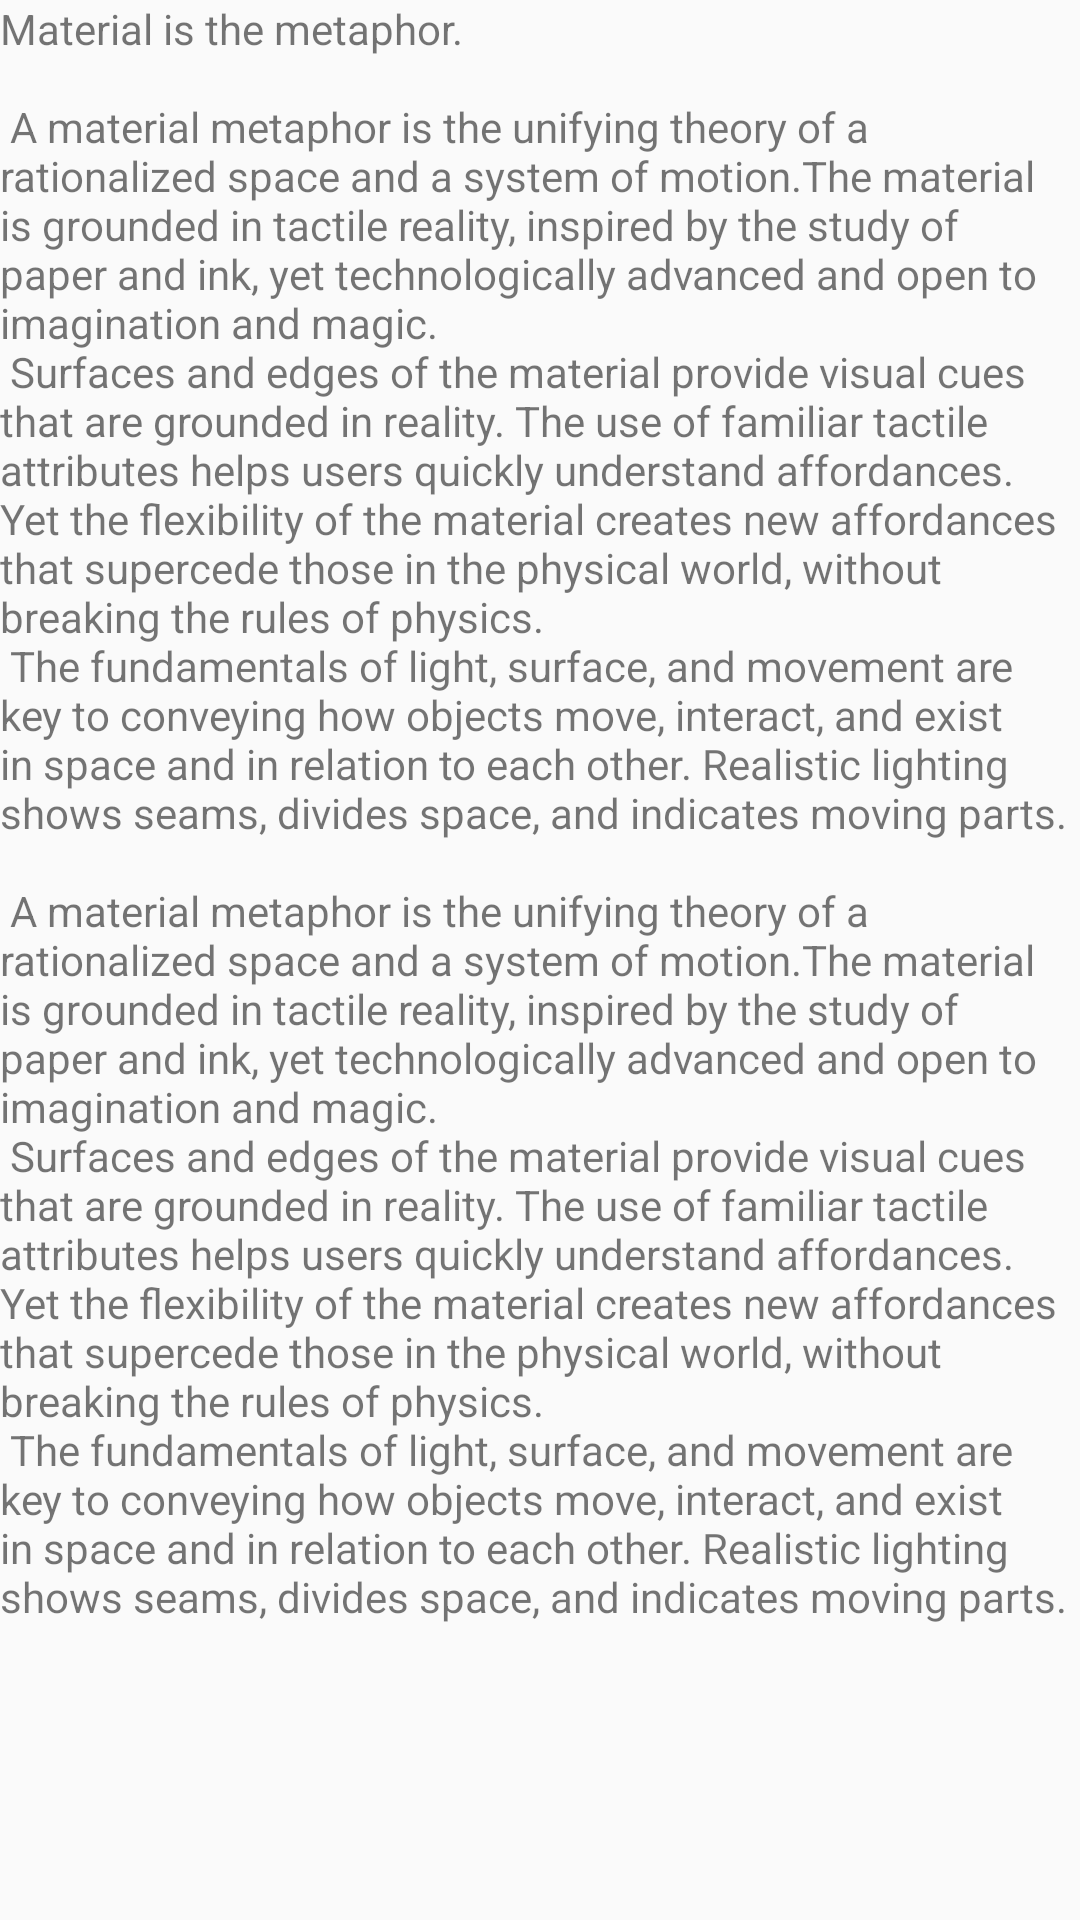

This screen was rendered from an Android layout file. Write that file and the resources it references.
<!-- AndroidManifest.xml: application theme AppTheme -->
<!-- res/layout/content_detail.xml -->
<?xml version="1.0" encoding="utf-8"?>
<android.support.v4.widget.NestedScrollView xmlns:android="http://schemas.android.com/apk/res/android"
    xmlns:app="http://schemas.android.com/apk/res-auto"
    android:id="@+id/nestedScrollView"
    xmlns:tools="http://schemas.android.com/tools"
    android:layout_width="match_parent"
    android:layout_height="match_parent"
    app:layout_behavior="@string/appbar_scrolling_view_behavior"
    tools:context="com.shituocheng.stcdribbble.logintest.DetailActivity"
    tools:showIn="@layout/activity_detail">

    <RelativeLayout
        android:layout_width="match_parent"
        android:layout_height="wrap_content">


        <TextView
            android:id="@+id/contentTextView"
            android:layout_width="match_parent"
            android:layout_height="match_parent"
            android:layout_margin="@dimen/text_margin"
            android:text="@string/large_text" />

        <View
            android:layout_below="@id/contentTextView"
            android:layout_width="match_parent"
            android:layout_height="50dp"/>

    </RelativeLayout>

</android.support.v4.widget.NestedScrollView>
<!-- res/layout/activity_detail.xml (included above) -->
<?xml version="1.0" encoding="utf-8"?>
<android.support.design.widget.CoordinatorLayout xmlns:android="http://schemas.android.com/apk/res/android"
    xmlns:app="http://schemas.android.com/apk/res-auto"
    xmlns:tools="http://schemas.android.com/tools"
    android:layout_width="match_parent"
    android:layout_height="match_parent"
    android:fitsSystemWindows="true"
    tools:context="com.shituocheng.stcdribbble.logintest.DetailActivity">

    <android.support.design.widget.AppBarLayout
        android:id="@+id/appbar"
        android:layout_width="match_parent"
        android:layout_height="300dp"
        android:theme="@style/ThemeOverlay.AppCompat.Dark.ActionBar"
        android:fitsSystemWindows="true">

        <android.support.design.widget.CollapsingToolbarLayout
            android:id="@+id/collapsing_toolbar"
            android:layout_width="match_parent"
            android:layout_height="match_parent"
            app:layout_scrollFlags="scroll|exitUntilCollapsed"
            android:fitsSystemWindows="true"
            app:contentScrim="?attr/colorPrimary">

            <ImageView
                android:src="@drawable/cheese_1"
                android:id="@+id/backdrop"
                android:layout_width="match_parent"
                android:layout_height="match_parent"
                android:scaleType="center"
                android:fitsSystemWindows="true"
                app:layout_collapseMode="parallax" />

            <android.support.v7.widget.Toolbar
                android:id="@+id/toolbar"
                android:layout_width="match_parent"
                android:layout_height="?attr/actionBarSize"
                app:popupTheme="@style/ThemeOverlay.AppCompat.Light"
                app:layout_collapseMode="pin" />

        </android.support.design.widget.CollapsingToolbarLayout>

    </android.support.design.widget.AppBarLayout>

    <include layout="@layout/content_detail"/>

    <android.support.design.widget.FloatingActionButton
        android:id="@+id/fab"
        android:layout_width="wrap_content"
        android:layout_height="wrap_content"
        android:layout_margin="@dimen/fab_margin"
        app:layout_anchor="@id/appbar"
        app:layout_anchorGravity="bottom|end"
        app:srcCompat="@mipmap/ic_shopping_cart_white_24dp" />

    <android.support.v7.widget.Toolbar
        android:id="@+id/bottomToolBar"
        android:layout_width="match_parent"
        android:layout_height="50dp"
        android:layout_gravity="bottom"
        android:background="@color/colorAccent">

        <RelativeLayout
            android:layout_width="match_parent"
            android:layout_height="match_parent">

            <Button
                android:id="@+id/minusButton"
                android:layout_width="50dp"
                android:layout_height="50dp"
                android:textSize="30sp"
                android:textColor="#fff"
                android:background="#00000000"
                android:text="-"/>

            <TextView
                android:id="@+id/numberTitle"
                android:layout_width="wrap_content"
                android:layout_height="wrap_content"
                android:textColor="#fff"
                android:text="0"
                android:textSize="15sp"
                android:layout_centerVertical="true"
                android:layout_toEndOf="@+id/minusButton" />

            <Button
                android:id="@+id/addButton"
                android:layout_width="50dp"
                android:layout_height="50dp"
                android:textSize="20sp"
                android:textColor="#fff"
                android:background="#00000000"
                android:text="+"
                android:layout_alignParentTop="true"
                android:layout_toEndOf="@+id/numberTitle" />

            <Button
                android:id="@+id/buyButton"
                android:layout_alignParentRight="true"
                android:layout_width="100dp"
                android:text="立即购买"
                android:textColor="#fff"
                android:background="#d50000"
                android:layout_height="match_parent" />
            <Button
                android:id="@+id/shopperButton"
                android:layout_width="100dp"
                android:layout_height="match_parent"
                android:textColor="#fff"
                android:text="加入购物车"
                android:background="#ff6d00"
                android:layout_alignBaseline="@+id/numberTitle"
                android:layout_alignBottom="@+id/numberTitle"
                android:layout_toStartOf="@+id/buyButton" />
        </RelativeLayout>
    </android.support.v7.widget.Toolbar>

</android.support.design.widget.CoordinatorLayout>
<!-- resources referenced by this layout -->
<resources>
  <color name="colorAccent">#009dff</color>
  <string name="large_text">
          "Material is the metaphor.\n\n"
  
          "A material metaphor is the unifying theory of a rationalized space and a system of motion."
          "The material is grounded in tactile reality, inspired by the study of paper and ink, yet "
          "technologically advanced and open to imagination and magic.\n"
          "Surfaces and edges of the material provide visual cues that are grounded in reality. The "
          "use of familiar tactile attributes helps users quickly understand affordances. Yet the "
          "flexibility of the material creates new affordances that supercede those in the physical "
          "world, without breaking the rules of physics.\n"
          "The fundamentals of light, surface, and movement are key to conveying how objects move, "
          "interact, and exist in space and in relation to each other. Realistic lighting shows "
          "seams, divides space, and indicates moving parts.\n\n"
  
          "A material metaphor is the unifying theory of a rationalized space and a system of motion."
          "The material is grounded in tactile reality, inspired by the study of paper and ink, yet "
          "technologically advanced and open to imagination and magic.\n"
          "Surfaces and edges of the material provide visual cues that are grounded in reality. The "
          "use of familiar tactile attributes helps users quickly understand affordances. Yet the "
          "flexibility of the material creates new affordances that supercede those in the physical "
          "world, without breaking the rules of physics.\n"
          "The fundamentals of light, surface, and movement are key to conveying how objects move, "
          "interact, and exist in space and in relation to each other. Realistic lighting shows "
          "seams, divides space, and indicates moving parts.\n\n"
      </string>
  <style name="AppTheme" parent="Theme.AppCompat.Light.DarkActionBar">
          
          <item name="colorPrimary">@color/colorPrimary</item>
          <item name="colorPrimaryDark">@color/colorPrimaryDark</item>
          <item name="colorAccent">@color/colorAccent</item>
      </style>
  <color name="colorPrimary">#009dff</color>
  <color name="colorPrimaryDark">#303F9F</color>
</resources>
